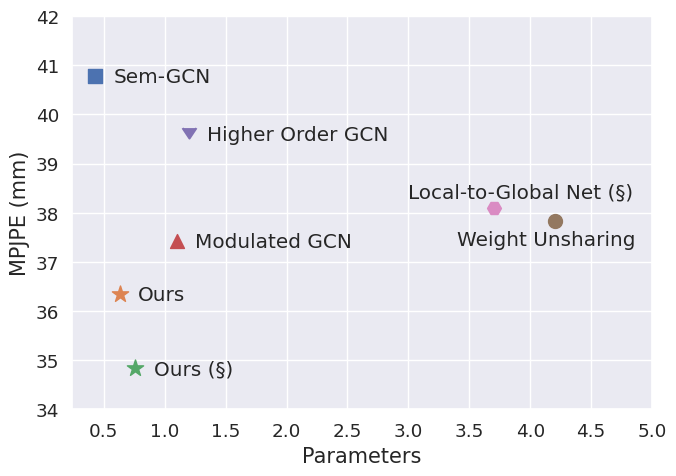

Write Python code to recreate this figure.
import matplotlib.pyplot as plt
import seaborn as sns
import numpy as np

sns.set()
sns.set(font_scale=1.2)
plt.rcParams['figure.figsize'] = (7,5)
from matplotlib import rcParams
rcParams.update({'figure.autolayout': True})
#plt.rcParams['font.family'] = 'Times New Roman'
rcParams['pdf.fonttype'] = 42
rcParams['ps.fonttype'] = 42
np.random.seed(1)


'''fig = plt.figure()
alpha = [0.05, 0.1, 0.12, 0.15, 0.17, 0.2, 0.25, 0.3, 0.4, 0.5]
MPJPE = [39.79, 38.63, 38.27, 39.99, 38.94, 38.64, 40.79, 40.72, 41.08, 42.60]
PAMPJPE = [31.48, 30.41, 30.51, 30.96, 30.75, 31.06, 32.14, 32.53, 31.85, 33.66]
plt.plot(alpha, MPJPE, 'ro-', label='Method 1', lw=2)
plt.plot(alpha, PAMPJPE, 'bs-', label='Method 2', lw=2)
plt.legend(loc='best')
plt.xlabel(r'$\alpha$', fontsize=15)
plt.ylabel(r'Evaluation Metric (mm)', fontsize=15)
fig.savefig('./test.pdf', format='PDF', dpi=300, bbox_inches='tight')'''

fig = plt.figure()
x = np.array([0.43, .63, 0.76, 1.1, 1.2, 4.2, 3.7])
y = np.array([40.78,36.34,34.83, 37.43,39.52,37.83, 38.1])
n = ['Sem-GCN','Ours','Ours (§)','Modulated GCN','Higher Order GCN','Weight Unsharing','Local-to-Global Net (§)']
colors = np.random.rand(7)

#plt.scatter(x, y, c=colors)
#plt.legend(loc='best')
plt.xlabel(r'Parameters', fontsize=15)
plt.ylabel(r'MPJPE (mm)', fontsize=15)


'''x1 = np.array([0.5, 1.1, 1.5,2.0,2.5,3.0,3.5,4.0,4.5])
y1= np.array([None,37.43,None,None,None,None,None,None,None])

plt.scatter(x1, y1)'''

'''for i, txt in enumerate(n):
    if y[i] != None:
        plt.annotate(txt, (x[i]-.1, y[i]+.2))'''

plt.annotate(n[0], (x[0]+.15,y[0]-.12))
plt.annotate(n[1], (x[1]+.15, y[1]-.12))
plt.annotate(n[2], (x[2]+.15, y[2]-.12))
plt.annotate(n[3], (x[3]+.15, y[3]-.13))
plt.annotate(n[4], (x[4]+.15, y[4]-.04))
plt.annotate(n[5], (x[5]-.8,y[5]-.5))
plt.annotate(n[6], (x[6]-.7,y[6]+.2))

plt.scatter(x = x[0],y=y[0], marker='s',s = 100)
plt.scatter(x = x[1],y=y[1], marker='*',s=150)
plt.scatter(x = x[2],y=y[2], marker='*',s=150)
plt.scatter(x = x[3],y=y[3], marker='^',s=100)
plt.scatter(x = x[4],y=y[4], marker=7,s=100)
plt.scatter(x = x[5],y=y[5], marker='o',s=100)
plt.scatter(x = x[6],y=y[6], marker='H',s=100)

ax = plt.gca()
#ax.set_xlim(xmax=5.0)
#ax.set_xlim([0,5.0])
ax.set_ylim([34, 42])

x_labels = [.5,1.0,1.5,2.0,2.5,3.0,3.5,4.0,4.5,5.0]
x_ticks = [.5,1.0,1.5,2.0,2.5,3.0,3.5,4.0,4.5,5.0]

#add x-axis values to plot
plt.xticks(ticks=x_ticks, labels=x_labels)

plt.show()